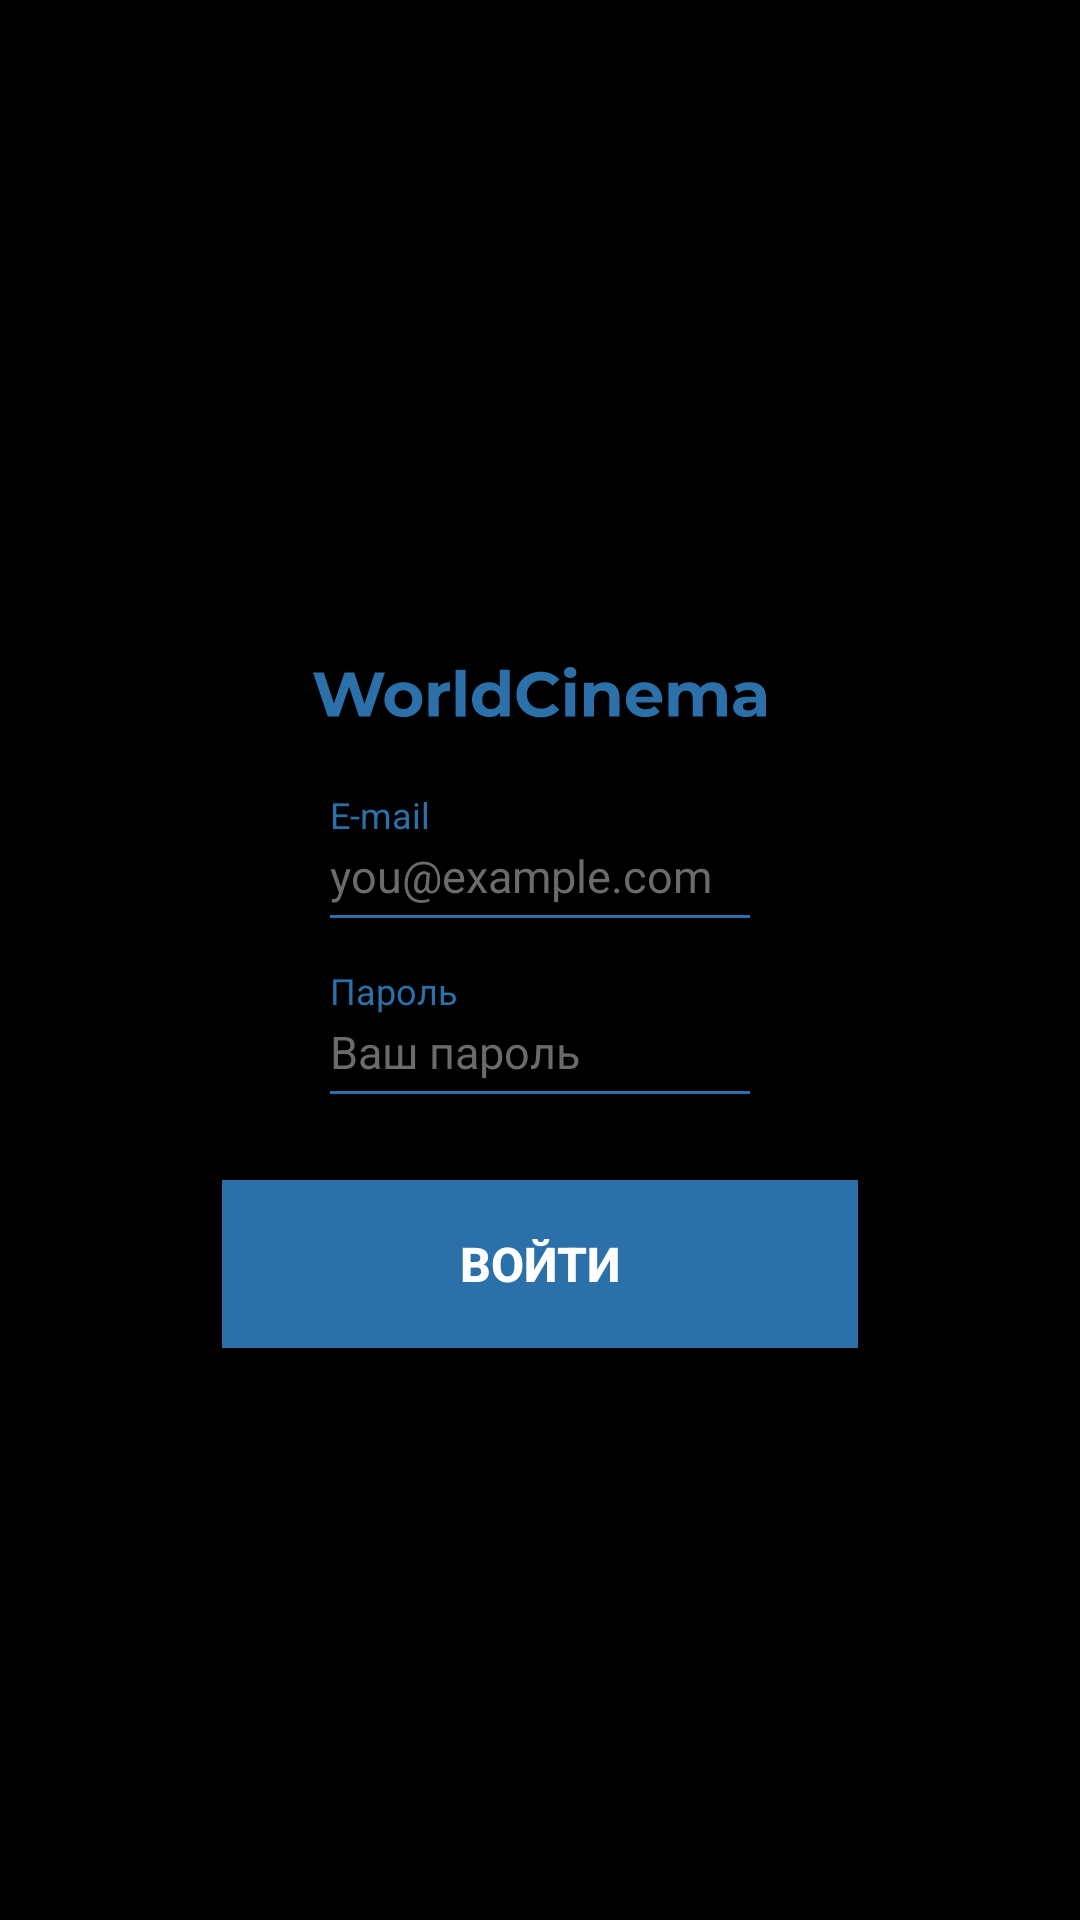

Write the Android layout XML for this screen, with the resource values it uses.
<!-- AndroidManifest.xml: application theme Theme.WorldCinema -->
<!-- res/layout/fragment_sign_in.xml -->
<?xml version="1.0" encoding="utf-8"?>
<FrameLayout xmlns:android="http://schemas.android.com/apk/res/android"
    android:layout_width="match_parent"
    android:layout_height="match_parent"
    android:background="@color/black">

    <LinearLayout
        android:layout_width="212dp"
        android:layout_height="259dp"
        android:layout_gravity="center"
        android:background="@color/black"
        android:orientation="vertical">

        <ImageView
            android:id="@+id/ivLogo"
            android:layout_width="151dp"
            android:layout_height="17dp"
            android:layout_gravity="center_horizontal"
            android:layout_marginTop="32dp"
            android:clickable="true"
            android:focusable="true"
            android:src="@drawable/logo_worldcinema"
            android:contentDescription="@string/app_name" />

        <LinearLayout
            android:layout_width="140dp"
            android:layout_height="wrap_content"
            android:layout_gravity="center_horizontal"
            android:layout_marginTop="24dp"
            android:orientation="vertical">

            <TextView
                android:layout_width="wrap_content"
                android:layout_height="wrap_content"
                android:text="@string/email_label"
                android:textColor="@color/figma_blue"
                android:textSize="12sp" />

            <EditText
                android:id="@+id/etEmail"
                android:layout_width="match_parent"
                android:layout_height="wrap_content"
                android:layout_marginTop="2dp"
                android:background="@null"
                android:hint="@string/email_hint"
                android:inputType="textEmailAddress"
                android:textColor="@color/white"
                android:textColorHint="@color/figma_hint"
                android:textSize="15sp" />

            <View
                android:layout_width="match_parent"
                android:layout_height="1dp"
                android:layout_marginTop="3dp"
                android:background="@color/figma_blue" />
        </LinearLayout>

        <LinearLayout
            android:layout_width="140dp"
            android:layout_height="wrap_content"
            android:layout_gravity="center_horizontal"
            android:layout_marginTop="16dp"
            android:orientation="vertical">

            <TextView
                android:layout_width="wrap_content"
                android:layout_height="wrap_content"
                android:text="@string/password_label"
                android:textColor="@color/figma_blue"
                android:textSize="12sp" />

            <EditText
                android:id="@+id/etPassword"
                android:layout_width="match_parent"
                android:layout_height="wrap_content"
                android:layout_marginTop="2dp"
                android:background="@null"
                android:hint="@string/password_hint"
                android:inputType="textPassword"
                android:textColor="@color/white"
                android:textColorHint="@color/figma_hint"
                android:textSize="15sp" />

            <View
                android:layout_width="match_parent"
                android:layout_height="1dp"
                android:layout_marginTop="3dp"
                android:background="@color/figma_blue" />
        </LinearLayout>

        <View
            android:layout_width="match_parent"
            android:layout_height="0dp"
            android:layout_weight="1" />

        <androidx.appcompat.widget.AppCompatButton
            android:id="@+id/btnSignIn"
            android:layout_width="match_parent"
            android:layout_height="56dp"
            android:background="@color/figma_blue"
            android:text="@string/sign_in"
            android:textColor="@color/white"
            android:textSize="16sp"
            android:textStyle="bold" />

    </LinearLayout>

</FrameLayout>
<!-- resources referenced by this layout -->
<resources>
  <color name="black">#FF000000</color>
  <color name="figma_blue">#2B70A8</color>
  <color name="figma_hint">#6B6B6B</color>
  <color name="white">#FFFFFFFF</color>
  <!-- drawable logo_worldcinema: vector/xml drawable (drawable, 7953 chars, omitted) -->
  <string name="app_name">WorldCinema</string>
  <string name="email_hint">you@example.com</string>
  <string name="email_label">E-mail</string>
  <string name="password_hint">Ваш пароль</string>
  <string name="password_label">Пароль</string>
  <string name="sign_in">Войти</string>
  <style name="Theme.WorldCinema" parent="Theme.MaterialComponents.DayNight.NoActionBar">
          <item name="colorPrimary">@color/figma_blue</item>
          <item name="colorPrimaryVariant">@color/figma_blue</item>
          <item name="colorOnPrimary">@color/white</item>
          <item name="android:windowBackground">@color/black</item>
          <item name="android:statusBarColor">@color/black</item>
          <item name="android:navigationBarColor">@color/black</item>
      </style>
</resources>
